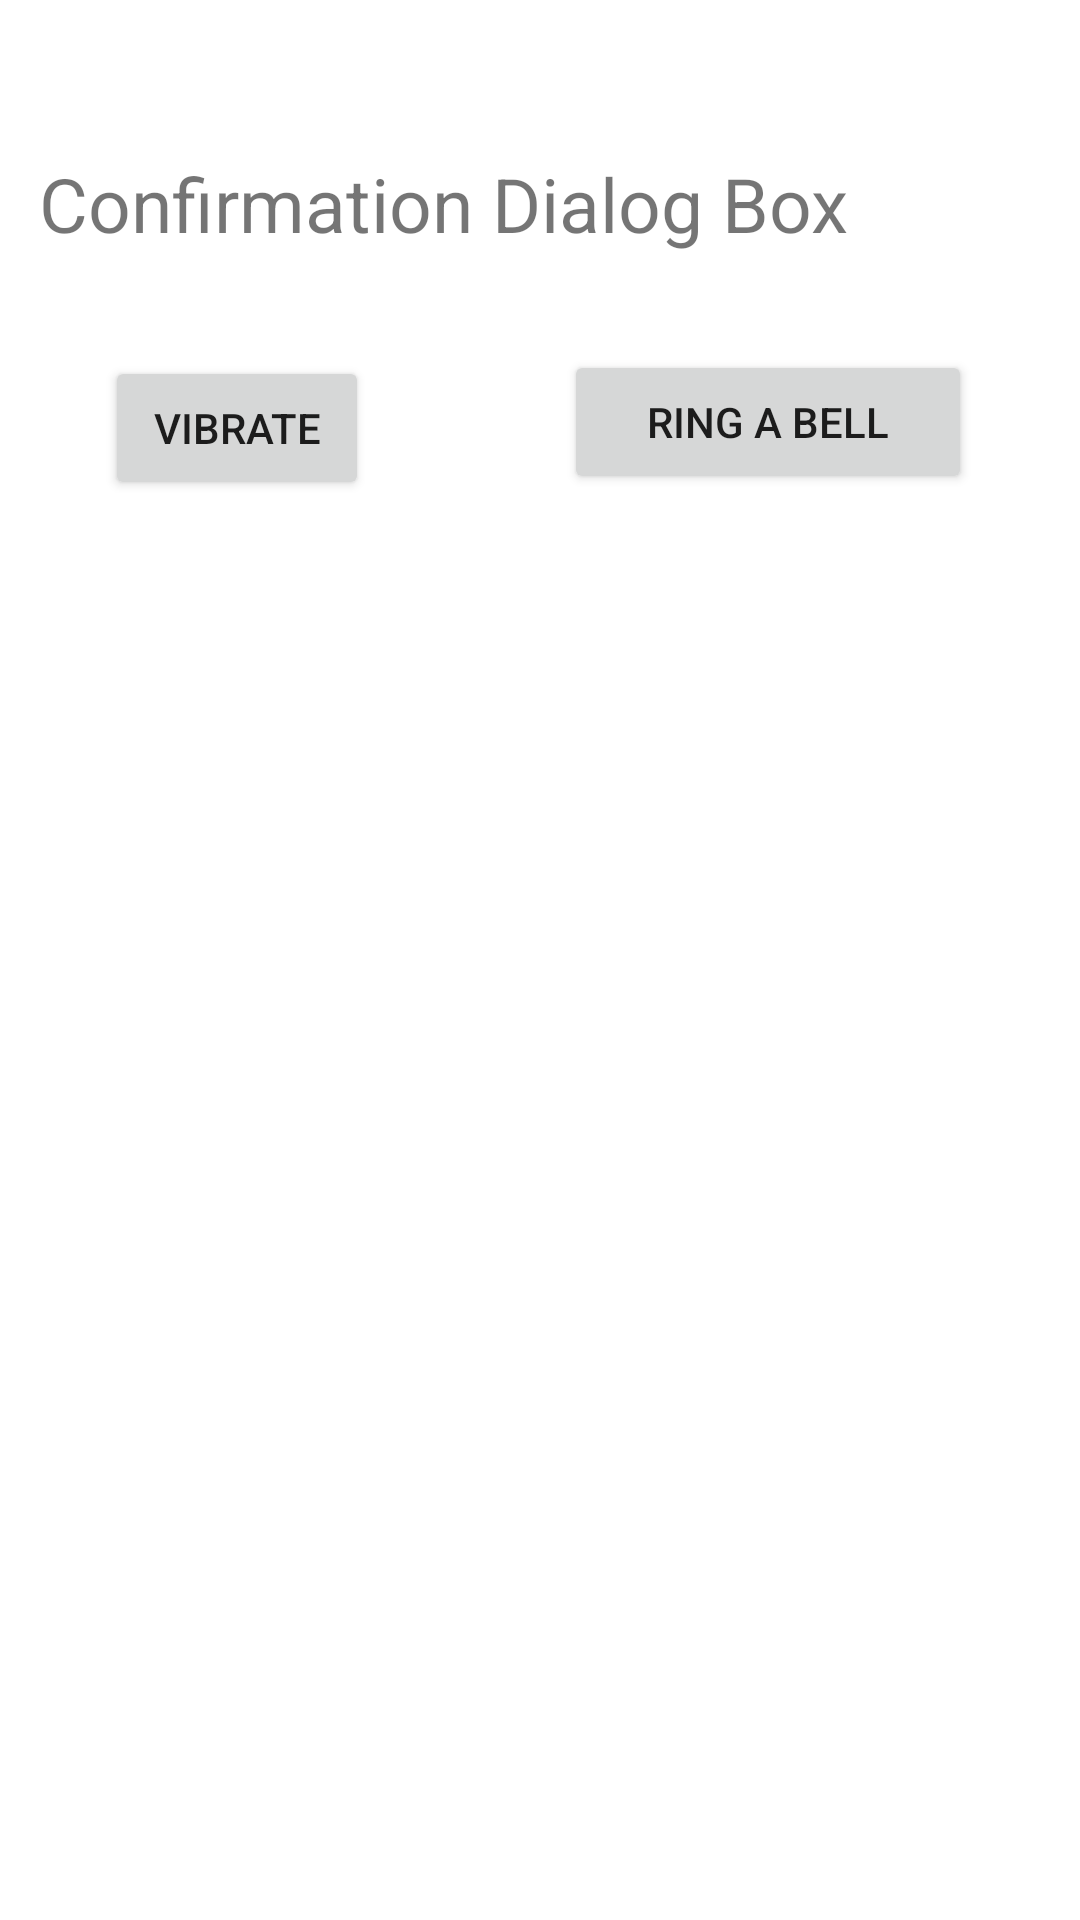

Reconstruct the res/layout file that produces this screen, plus the resources it refers to.
<!-- AndroidManifest.xml: application theme Theme.MyButtonApp -->
<!-- res/layout/layout_dialog.xml -->
<?xml version="1.0" encoding="utf-8"?>
<RelativeLayout xmlns:android="http://schemas.android.com/apk/res/android"
    android:layout_width="match_parent"
    android:layout_height="match_parent">

    <TextView
        android:id="@+id/textView"
        android:layout_width="wrap_content"
        android:layout_height="wrap_content"
        android:layout_alignParentTop="true"
        android:layout_alignParentEnd="true"
        android:layout_centerHorizontal="true"
        android:layout_marginTop="51dp"
        android:layout_marginEnd="77dp"
        android:text="Confirmation Dialog Box"
        android:textSize="25dp" />

    <Button
        android:id="@+id/btnVibrate"
        android:layout_width="wrap_content"
        android:layout_height="wrap_content"
        android:layout_below="@+id/textView"
        android:layout_alignParentStart="true"
        android:layout_marginStart="35dp"
        android:layout_marginTop="34dp"
        android:text="Vibrate" />

    <Button
        android:id="@+id/btnBell"
        android:layout_width="wrap_content"
        android:layout_height="wrap_content"
        android:layout_below="@+id/textView"
        android:layout_alignParentEnd="true"
        android:layout_marginStart="65dp"
        android:layout_marginTop="32dp"
        android:layout_marginEnd="36dp"
        android:layout_toEndOf="@+id/btnVibrate"
        android:text="Ring a Bell" />
</RelativeLayout>
<!-- resources referenced by this layout -->
<resources>
  <style name="Theme.MyButtonApp" parent="Theme.MaterialComponents.DayNight.DarkActionBar">
          
          <item name="colorPrimary">@color/purple_500</item>
          <item name="colorPrimaryVariant">@color/purple_700</item>
          <item name="colorOnPrimary">@color/white</item>
          
          <item name="colorSecondary">@color/teal_200</item>
          <item name="colorSecondaryVariant">@color/teal_700</item>
          <item name="colorOnSecondary">@color/black</item>
          
          <item name="android:statusBarColor" tools:targetApi="l">?attr/colorPrimaryVariant</item>
          
      </style>
  <!-- not gathered from this repository: default colours our renderer supplied (Android Studio template values) -->
  <color name="purple_500">#FF6200EE</color>
  <color name="purple_700">#FF3700B3</color>
  <color name="teal_200">#FF03DAC5</color>
  <color name="teal_700">#FF018786</color>
  <color name="black">#FF000000</color>
  <color name="white">#FFFFFFFF</color>
</resources>
